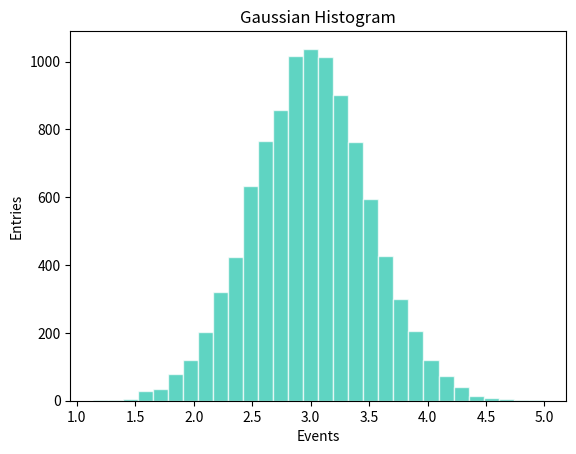

Write the Python code that produced this figure.
import numpy as np
import matplotlib.pyplot as plt

# Generate 1000 samples from a Gaussian distribution
data = np.random.normal(3, 0.5, 10000)

# Plot the histogram
plt.hist(data, bins=30, alpha=0.7, color='#1bc3a9', edgecolor='white')
plt.xlabel('Events')
plt.ylabel('Entries')
plt.title('Gaussian Histogram')
plt.show()